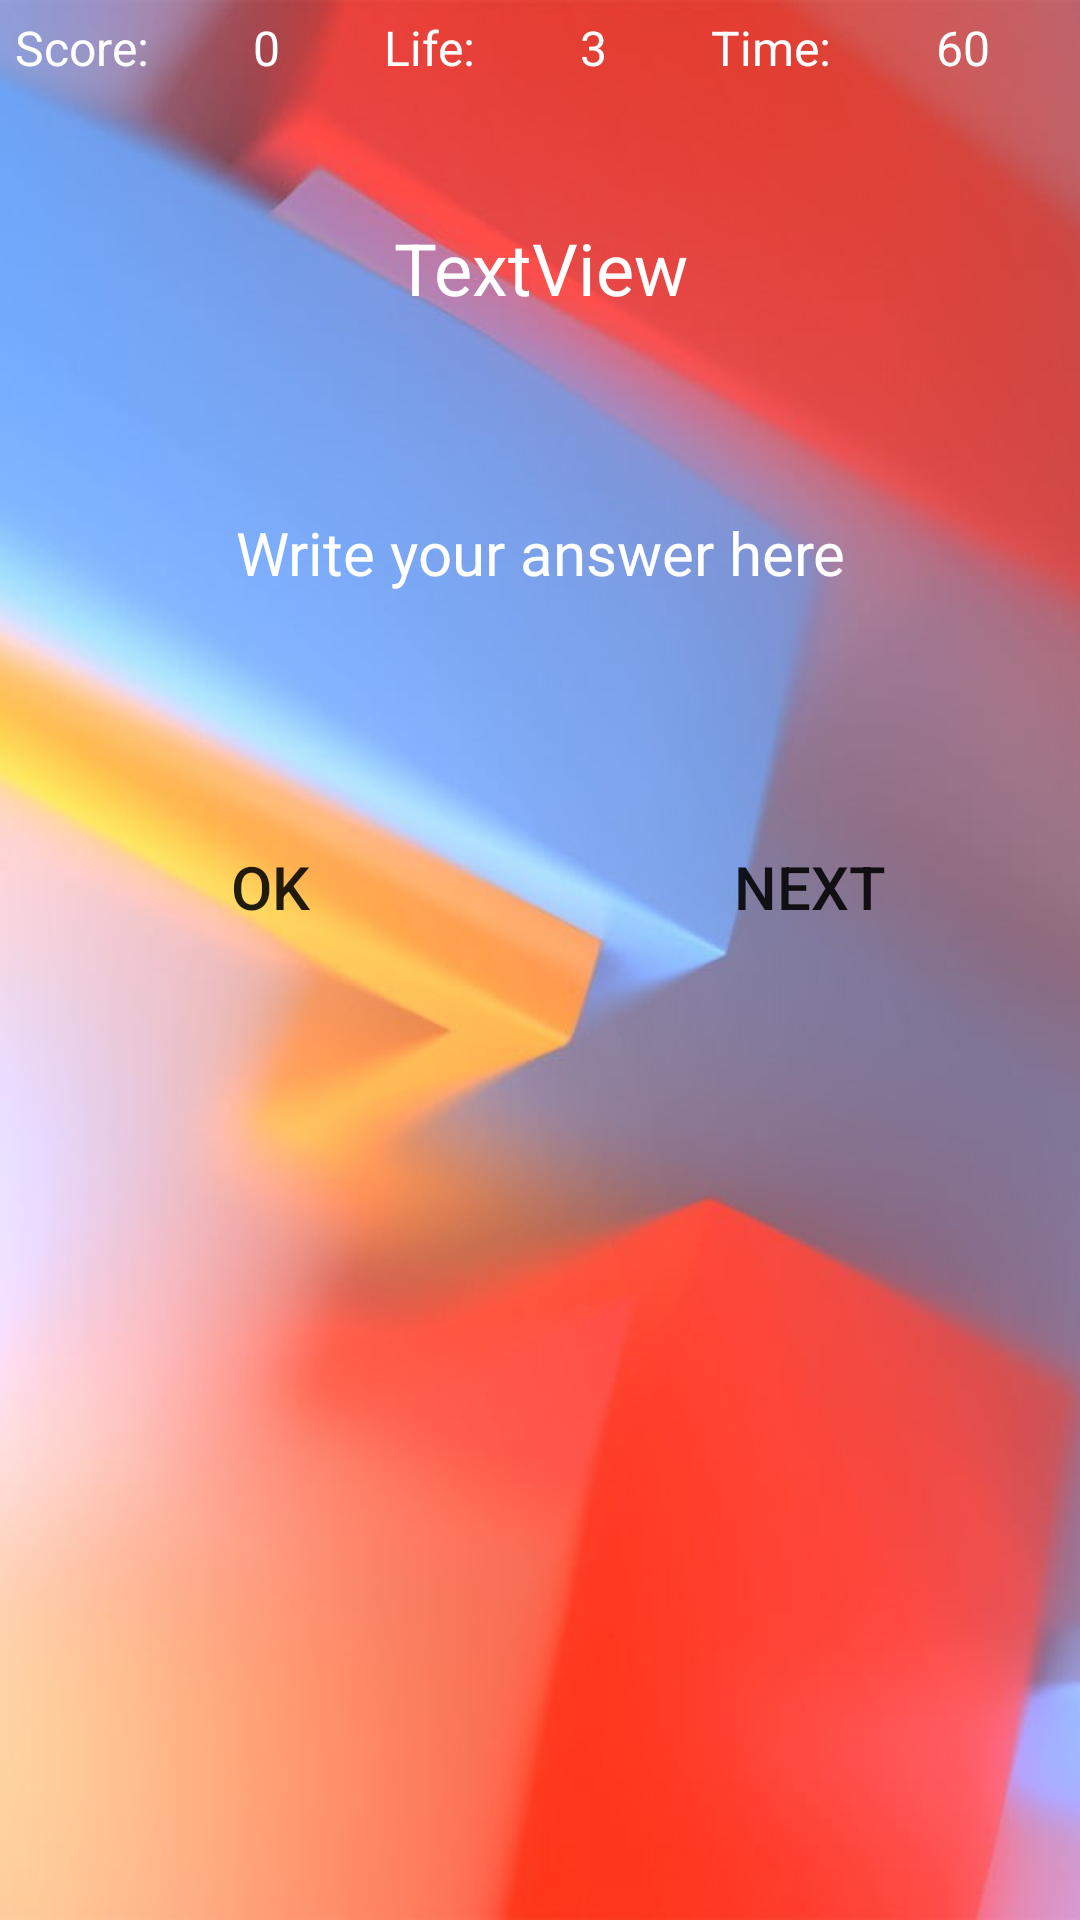

Write the Android layout XML for this screen, with the resource values it uses.
<!-- AndroidManifest.xml: activity theme Theme.GamePage -->
<!-- res/layout/activity_game.xml -->
<?xml version="1.0" encoding="utf-8"?>
<LinearLayout xmlns:android="http://schemas.android.com/apk/res/android"
    xmlns:app="http://schemas.android.com/apk/res-auto"
    xmlns:tools="http://schemas.android.com/tools"
    android:layout_width="match_parent"
    android:layout_height="match_parent"
    android:background="@drawable/second"
    android:gravity="center_horizontal"
    android:orientation="vertical"
    tools:context=".GameActivity">

    <LinearLayout
        android:layout_width="match_parent"
        android:layout_height="wrap_content"
        android:orientation="horizontal">

        <TextView
            android:id="@+id/textView"
            android:layout_width="wrap_content"
            android:layout_height="wrap_content"
            android:layout_margin="5dp"
            android:layout_weight="1"
            android:text="Score:"
            android:textColor="@color/white"
            android:textSize="16sp" />

        <TextView
            android:id="@+id/textViewScore"
            android:layout_width="wrap_content"
            android:layout_height="wrap_content"
            android:layout_margin="5dp"
            android:layout_weight="1"
            android:text="0"
            android:textColor="@color/white"
            android:textSize="16sp" />

        <TextView
            android:id="@+id/textView3"
            android:layout_width="wrap_content"
            android:layout_height="wrap_content"
            android:layout_margin="5dp"
            android:layout_weight="1"
            android:text="Life:"
            android:textColor="@color/white"
            android:textSize="16sp" />

        <TextView
            android:id="@+id/textViewLife"
            android:layout_width="wrap_content"
            android:layout_height="wrap_content"
            android:layout_margin="5dp"
            android:layout_weight="1"
            android:text="3"
            android:textColor="@color/white"
            android:textSize="16sp" />

        <TextView
            android:id="@+id/textView5"
            android:layout_width="wrap_content"
            android:layout_height="wrap_content"
            android:layout_margin="5dp"
            android:layout_weight="1"
            android:text="Time:"
            android:textColor="@color/white"
            android:textSize="16sp" />

        <TextView
            android:id="@+id/textViewTime"
            android:layout_width="wrap_content"
            android:layout_height="wrap_content"
            android:layout_margin="5dp"
            android:layout_weight="1"
            android:text="60"
            android:textColor="@color/white"
            android:textSize="16sp" />
    </LinearLayout>

    <TextView
        android:id="@+id/textViewQuestion"
        android:layout_width="300dp"
        android:layout_height="75dp"
        android:layout_marginTop="20dp"
        android:background="@color/blue"
        android:gravity="center"
        android:text="TextView"
        android:textColor="@color/white"
        android:textSize="24sp" />

    <EditText
        android:id="@+id/editTextAnswer"
        android:layout_width="300dp"
        android:layout_height="75dp"
        android:layout_marginTop="20dp"
        android:background="@color/blue"
        android:ems="10"
        android:gravity="center"
        android:hint="Write your answer here"
        android:inputType="number"
        android:textColor="@color/white"
        android:textColorHint="@color/white"
        android:textSize="20sp" />

    <LinearLayout
        android:layout_width="match_parent"
        android:layout_height="wrap_content"
        android:layout_marginTop="40dp"
        android:orientation="horizontal">

        <Button
            android:id="@+id/buttonOk"
            android:layout_width="wrap_content"
            android:layout_height="wrap_content"
            android:layout_margin="10dp"
            android:layout_weight="1"
            android:background="@drawable/button_shape"
            android:text="OK"
            android:textColor="@color/blue"
            android:textSize="20sp"
            app:backgroundTint="@null" />

        <Button
            android:id="@+id/buttonNext"
            android:layout_width="wrap_content"
            android:layout_height="wrap_content"
            android:layout_margin="10dp"
            android:layout_weight="1"
            android:background="@drawable/button_shape"
            android:text="NEXT"
            android:textColor="@color/blue"
            android:textSize="20sp"
            app:backgroundTint="@null" />
    </LinearLayout>
</LinearLayout>
<!-- resources referenced by this layout -->
<resources>
  <!-- drawable second: jpg bitmap (drawable, 526201 bytes) -->
  <style name="Theme.GamePage" parent="Theme.MaterialComponents.DayNight.DarkActionBar">
          
          <item name="colorPrimary">@color/blue</item>
          <item name="colorPrimaryVariant">@color/blue</item>
          <item name="android:statusBarColor" tools:targetApi="l">?attr/colorPrimaryVariant</item>
      </style>
  <!-- not gathered from this repository: default colours our renderer supplied (Android Studio template values) -->
  <color name="white">#FFFFFFFF</color>
</resources>
